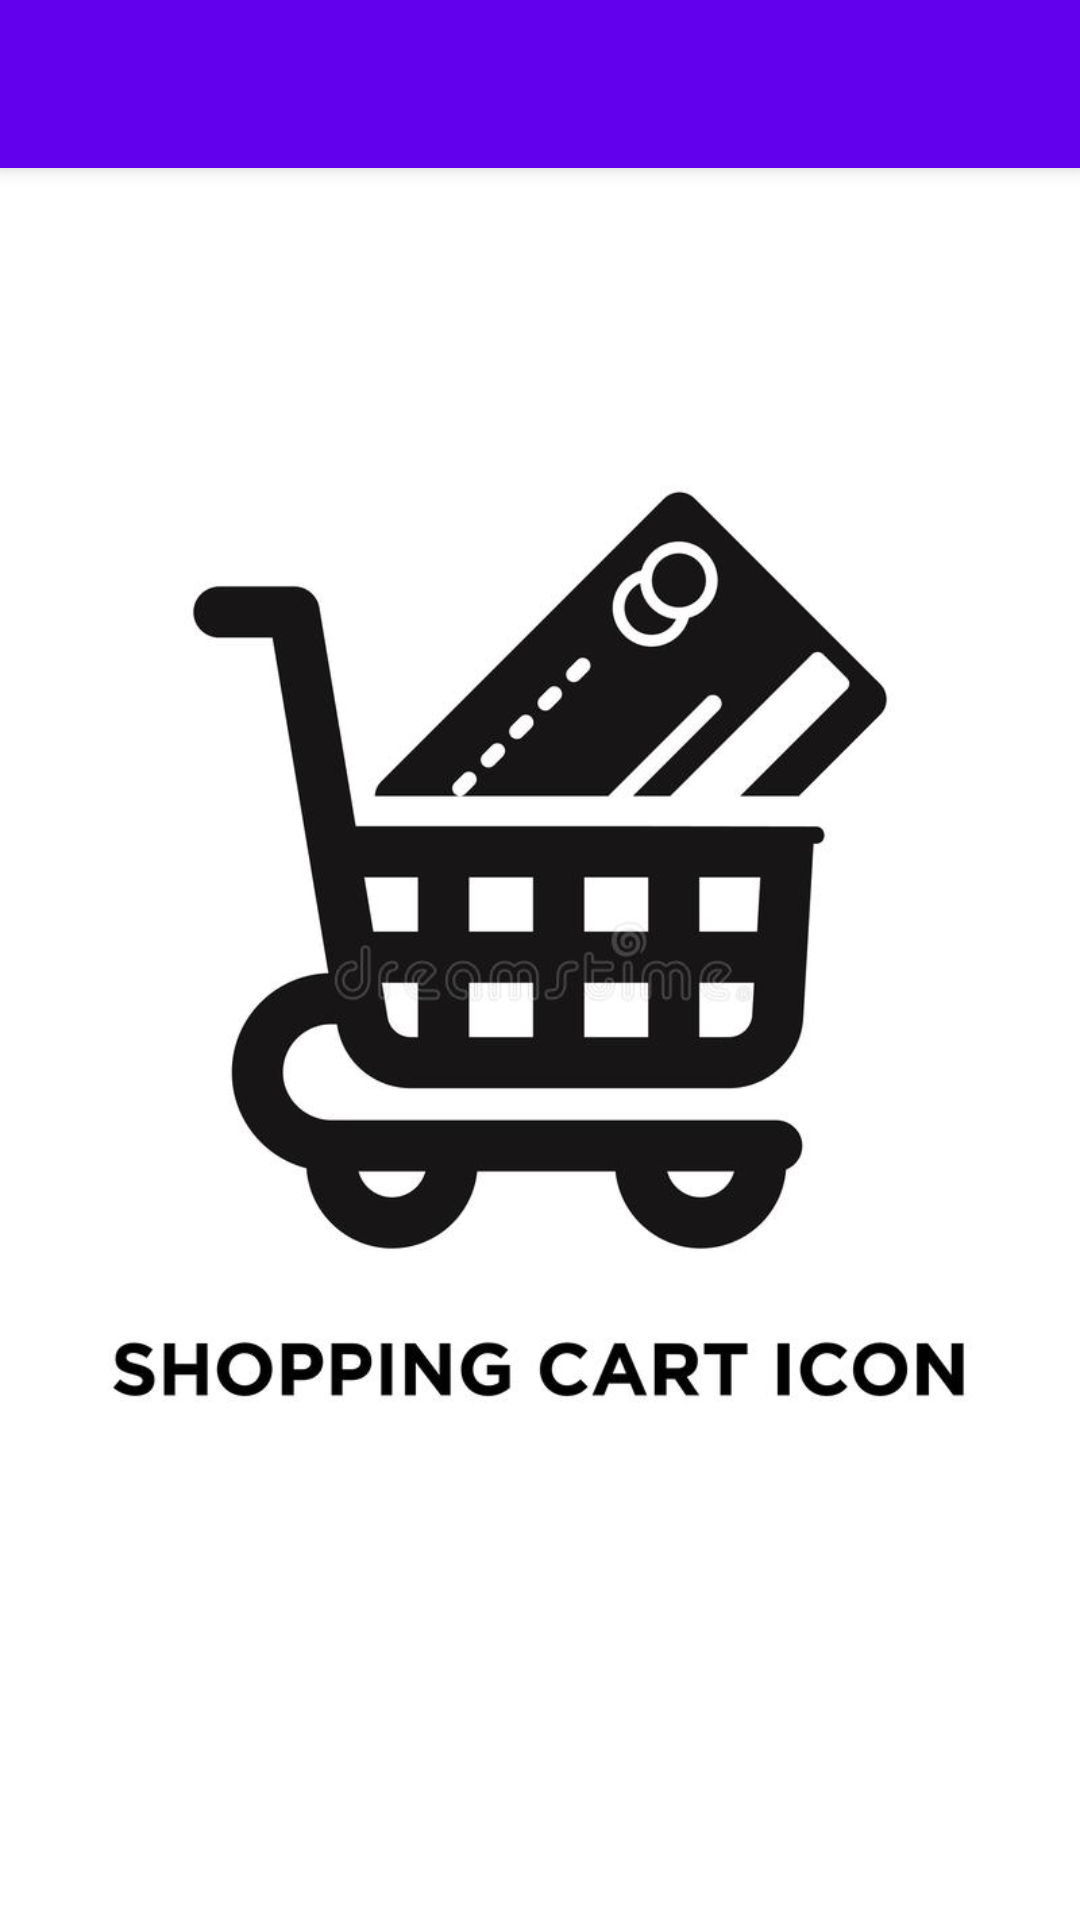

Layout XML and referenced resources for this Android screen:
<!-- AndroidManifest.xml: application theme Theme.MyApplicationCart -->
<!-- res/layout/activity_splash_screen.xml -->
<?xml version="1.0" encoding="utf-8"?>
<androidx.coordinatorlayout.widget.CoordinatorLayout xmlns:android="http://schemas.android.com/apk/res/android"
    xmlns:app="http://schemas.android.com/apk/res-auto"
    xmlns:tools="http://schemas.android.com/tools"
    android:layout_width="match_parent"
    android:layout_height="match_parent"
    tools:context=".Splash_Screen">

    <com.google.android.material.appbar.AppBarLayout
        android:layout_width="match_parent"
        android:layout_height="wrap_content"
        android:theme="@style/Theme.MyApplicationCart.AppBarOverlay">

        <androidx.appcompat.widget.Toolbar
            android:id="@+id/toolbar"
            android:layout_width="match_parent"
            android:layout_height="?attr/actionBarSize"
            android:background="?attr/colorPrimary"
            app:popupTheme="@style/Theme.MyApplicationCart.PopupOverlay" />

    </com.google.android.material.appbar.AppBarLayout>

    <RelativeLayout
        android:layout_width="match_parent"
        android:layout_height="match_parent">
        <ImageView
            android:layout_centerInParent="true"
            android:layout_width="wrap_content"
            android:layout_height="wrap_content"
            android:src="@drawable/shopingcart"></ImageView>

    </RelativeLayout>



</androidx.coordinatorlayout.widget.CoordinatorLayout>
<!-- resources referenced by this layout -->
<resources>
  <!-- drawable shopingcart: jpg bitmap (drawable, 32316 bytes) -->
  <style name="Theme.MyApplicationCart.AppBarOverlay" parent="ThemeOverlay.AppCompat.Dark.ActionBar" />
  <style name="Theme.MyApplicationCart.PopupOverlay" parent="ThemeOverlay.AppCompat.Light" />
  <style name="Theme.MyApplicationCart" parent="Theme.MaterialComponents.DayNight.DarkActionBar">
          
          <item name="colorPrimary">@color/purple_500</item>
          <item name="colorPrimaryVariant">@color/purple_700</item>
          <item name="colorOnPrimary">@color/white</item>
          
          <item name="colorSecondary">@color/teal_200</item>
          <item name="colorSecondaryVariant">@color/teal_700</item>
          <item name="colorOnSecondary">@color/black</item>
          
          <item name="android:statusBarColor" tools:targetApi="l">?attr/colorPrimaryVariant</item>
          
      </style>
  <!-- not gathered from this repository: default colours our renderer supplied (Android Studio template values) -->
  <color name="purple_500">#FF6200EE</color>
  <color name="purple_700">#FF3700B3</color>
  <color name="teal_200">#FF03DAC5</color>
  <color name="teal_700">#FF018786</color>
  <color name="black">#FF000000</color>
  <color name="white">#FFFFFFFF</color>
</resources>
